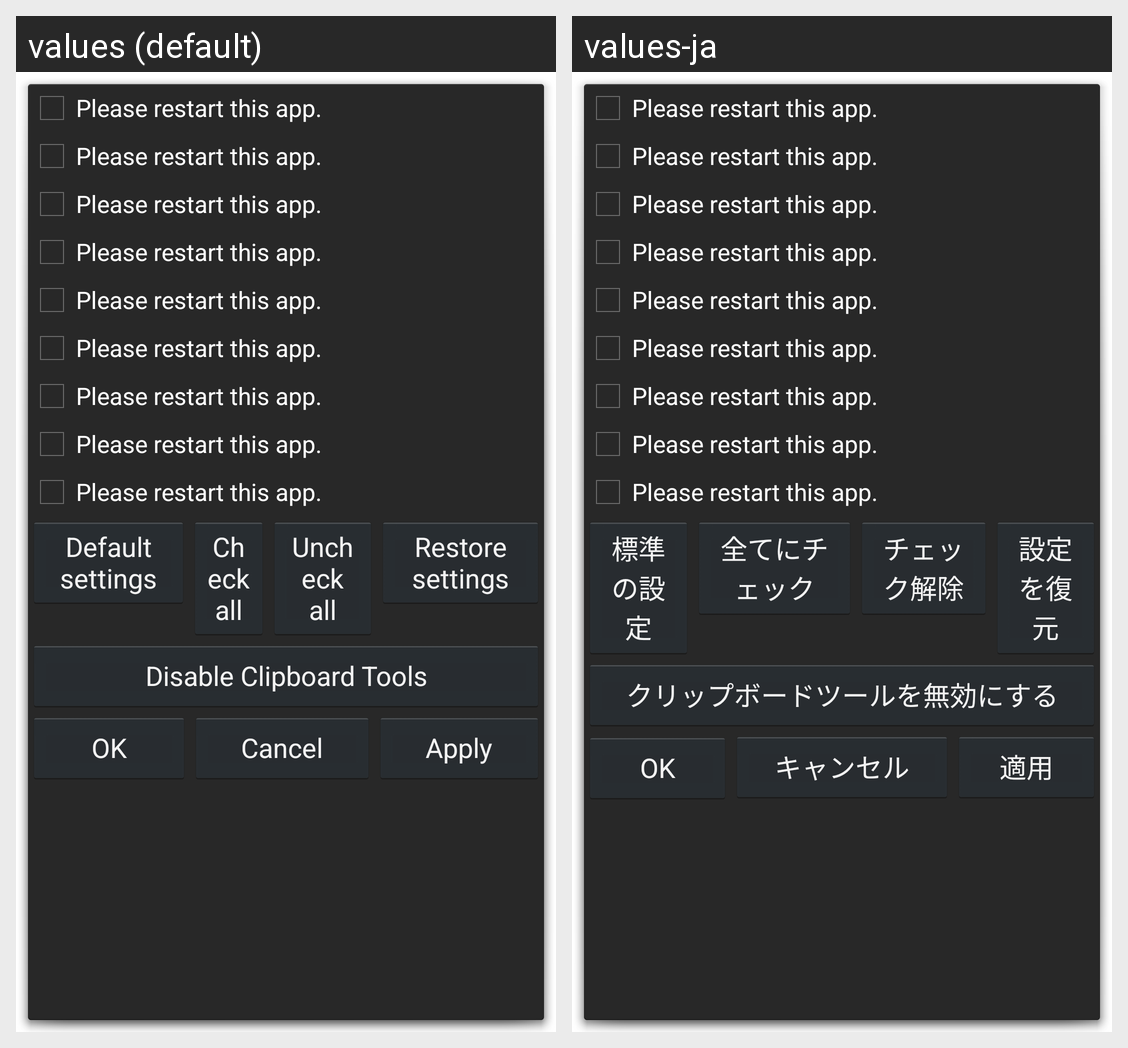

For this localized Android screen grid, give each drawn string resource with its value in every locale shown.
Android screen res/layout/settings.xml rendered under 2 locales, left to right: values (default), values-ja. Device: Nexus 5 (rendered at 1080×1920; each locale shown at half size, 540×960, under a caption strip naming it); theme Dialog.
Strings drawn on this screen, with the default value and each locale's value (text and hints the layout hard-codes, and strings that could not be matched under every locale, appear in the picture but are not listed):

btn_default
  values: Default settings
  values-ja: 標準の設定

btn_fill
  values: Check all
  values-ja: 全てにチェック

btn_unfill
  values: Uncheck all
  values-ja: チェック解除

btn_restore
  values: Restore settings
  values-ja: 設定を復元

btn_discb
  values: Disable Clipboard Tools
  values-ja: クリップボードツールを無効にする

btn_ok
  values: OK
  values-ja: OK

btn_cancel
  values: Cancel
  values-ja: キャンセル

btn_apply
  values: Apply
  values-ja: 適用
